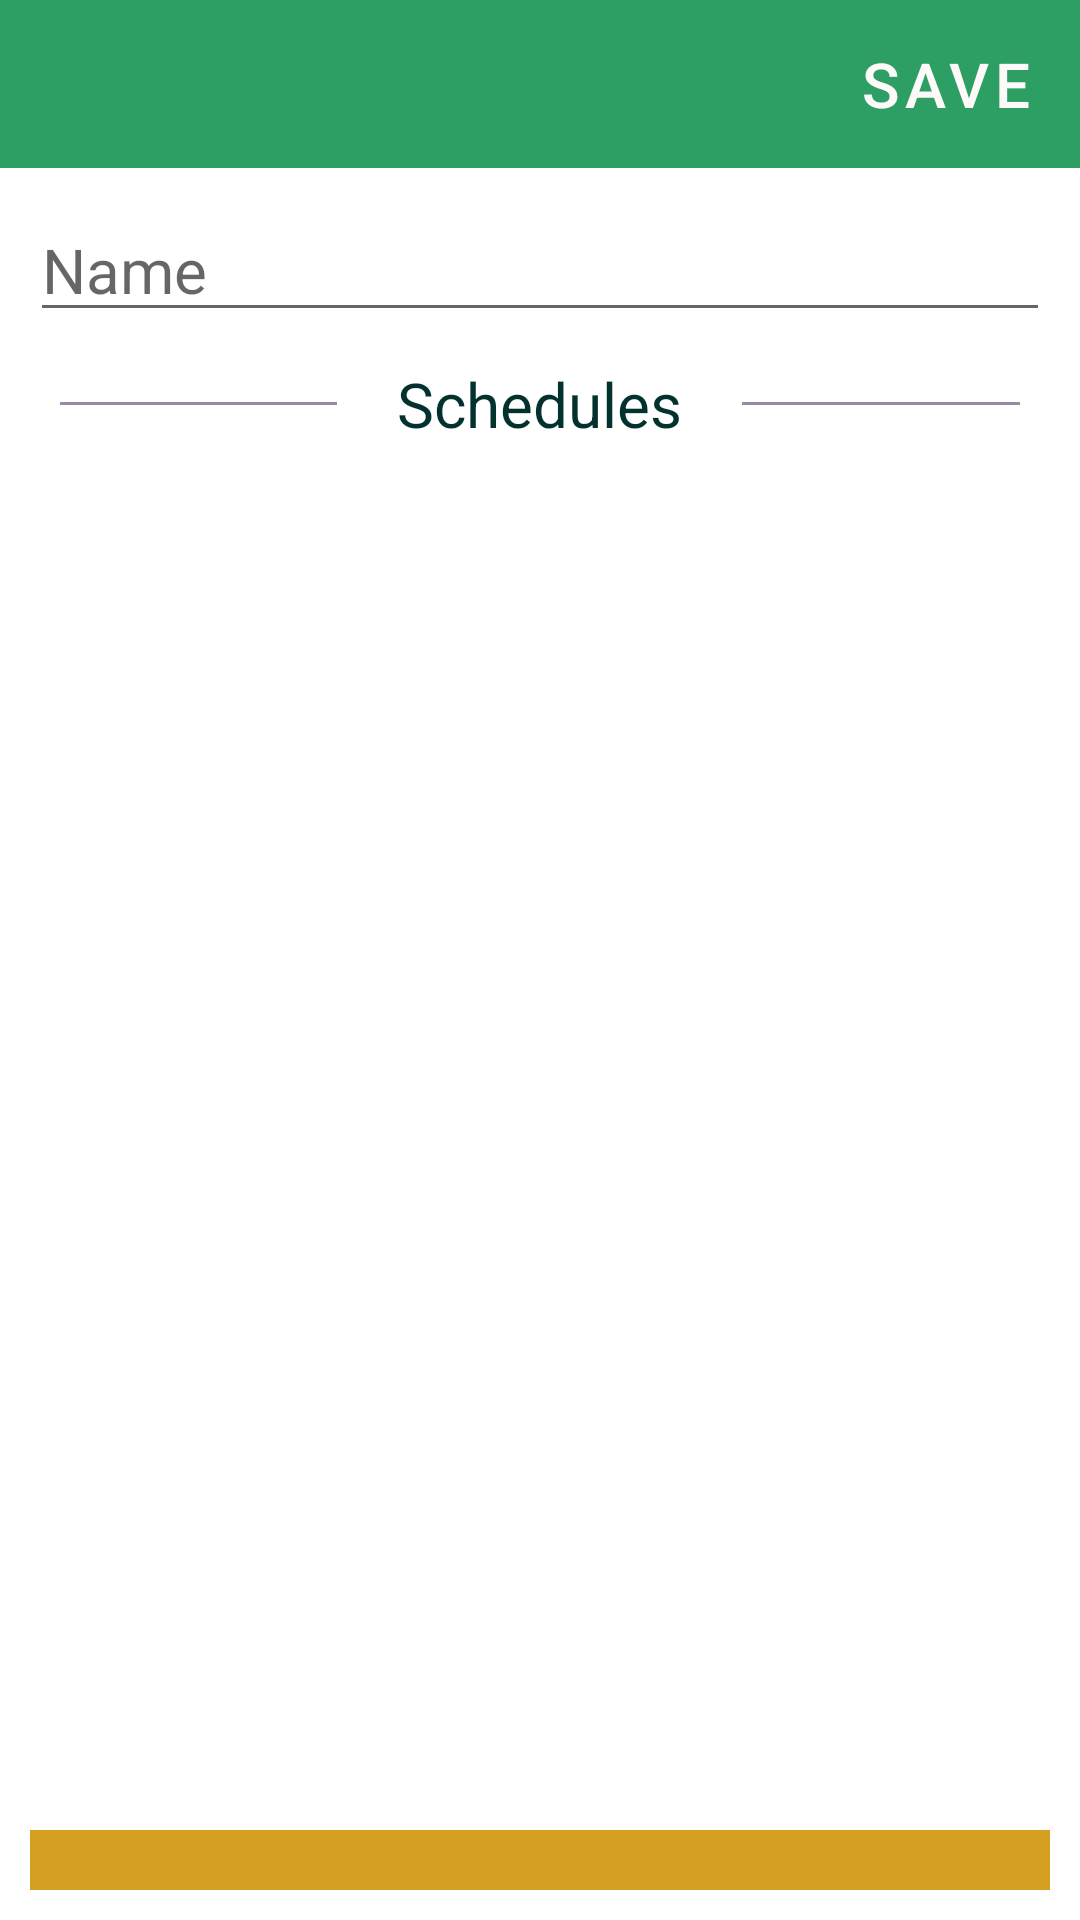

Reconstruct the res/layout file that produces this screen, plus the resources it refers to.
<!-- AndroidManifest.xml: activity theme Theme.HealthTrack.NoActionBar -->
<!-- res/layout/activity_new_intervention.xml -->
<?xml version="1.0" encoding="utf-8"?>

<androidx.constraintlayout.widget.ConstraintLayout xmlns:android="http://schemas.android.com/apk/res/android"
    xmlns:app="http://schemas.android.com/apk/res-auto"
    xmlns:tools="http://schemas.android.com/tools"
    android:layout_width="match_parent"
    android:layout_height="match_parent"
    tools:context=".activities.newintervention.NewInterventionActivity">

    <com.google.android.material.appbar.AppBarLayout
        android:id="@+id/appBar"
        android:layout_width="match_parent"
        android:layout_height="wrap_content"
        android:theme="@style/Theme.HealthTrack.AppBarOverlay"
        app:layout_constraintTop_toTopOf="parent">

        <androidx.appcompat.widget.Toolbar
            android:id="@+id/toolbar"
            android:layout_width="match_parent"
            android:layout_height="?attr/actionBarSize"
            android:background="?attr/colorPrimary"
            app:popupTheme="@style/Theme.HealthTrack.PopupOverlay">

            <Button
                android:id="@+id/saveButton"
                android:layout_width="wrap_content"
                android:layout_height="match_parent"
                android:layout_gravity="end"
                android:drawableEnd="@drawable/ic_baseline_save_24"
                android:text="@string/save" />
        </androidx.appcompat.widget.Toolbar>

    </com.google.android.material.appbar.AppBarLayout>

    <androidx.constraintlayout.widget.ConstraintLayout
        android:layout_width="match_parent"
        android:layout_height="0dp"
        app:layout_constraintBottom_toBottomOf="parent"
        android:padding="10dp"
        app:layout_constraintTop_toBottomOf="@+id/appBar">

        <EditText
            android:id="@+id/editInterventionName"
            android:layout_width="match_parent"
            android:layout_height="wrap_content"
            android:ems="10"
            android:hint="@string/interventionNameHint"
            android:importantForAutofill="no"
            android:inputType="textPersonName"
            app:layout_constraintTop_toTopOf="parent" />

        <RelativeLayout
            android:id="@+id/relativeLayout"
            android:layout_width="match_parent"
            android:layout_height="wrap_content"
            android:gravity="center_vertical"
            android:layout_margin="10dp"
            app:layout_constraintTop_toBottomOf="@+id/editInterventionName">

            <TextView
                android:id="@+id/schedulesLabel"
                android:layout_width="wrap_content"
                android:layout_height="wrap_content"
                android:layout_centerInParent="true"
                android:layout_marginLeft="20dp"
                android:layout_marginRight="20dp"
                android:text="@string/schedules" />

            <View
                android:layout_width="match_parent"
                android:layout_height="1dp"
                android:layout_centerVertical="true"
                android:layout_toStartOf="@id/schedulesLabel"
                android:background="?attr/colorSecondaryVariant" />

            <View
                android:layout_width="match_parent"
                android:layout_height="1dp"
                android:layout_centerVertical="true"
                android:layout_toEndOf="@id/schedulesLabel"
                android:background="?attr/colorSecondaryVariant" />

        </RelativeLayout>

        <androidx.recyclerview.widget.RecyclerView
            android:id="@+id/schedulesRecycler"
            android:layout_width="match_parent"
            android:layout_height="0dp"
            app:layoutManager="androidx.recyclerview.widget.LinearLayoutManager"
            app:layout_constrainedHeight="true"
            app:layout_constraintBottom_toTopOf="@+id/addSchedule"
            app:layout_constraintTop_toBottomOf="@+id/relativeLayout" />

        <ImageButton
            android:id="@+id/addSchedule"
            android:layout_width="match_parent"
            android:layout_height="wrap_content"
            android:padding="10dp"
            android:background="?attr/colorAccent"
            android:contentDescription="@string/add"
            android:src="@drawable/ic_baseline_add_24"
            android:tint="@color/white"
            app:layout_constraintBottom_toBottomOf="parent" />

    </androidx.constraintlayout.widget.ConstraintLayout>

</androidx.constraintlayout.widget.ConstraintLayout>
<!-- resources referenced by this layout -->
<resources>
  <color name="white">#FFFFFFFF</color>
  <string name="add">Add</string>
  <string name="interventionNameHint">Name</string>
  <string name="save">Save</string>
  <string name="schedules">Schedules</string>
  <style name="Theme.HealthTrack.AppBarOverlay" parent="ThemeOverlay.AppCompat.Dark.ActionBar" />
  <style name="Theme.HealthTrack.PopupOverlay" parent="ThemeOverlay.AppCompat.Light" />
  <style name="Theme.HealthTrack.NoActionBar">
          <item name="windowActionBar">false</item>
          <item name="windowNoTitle">true</item>
      </style>
</resources>
